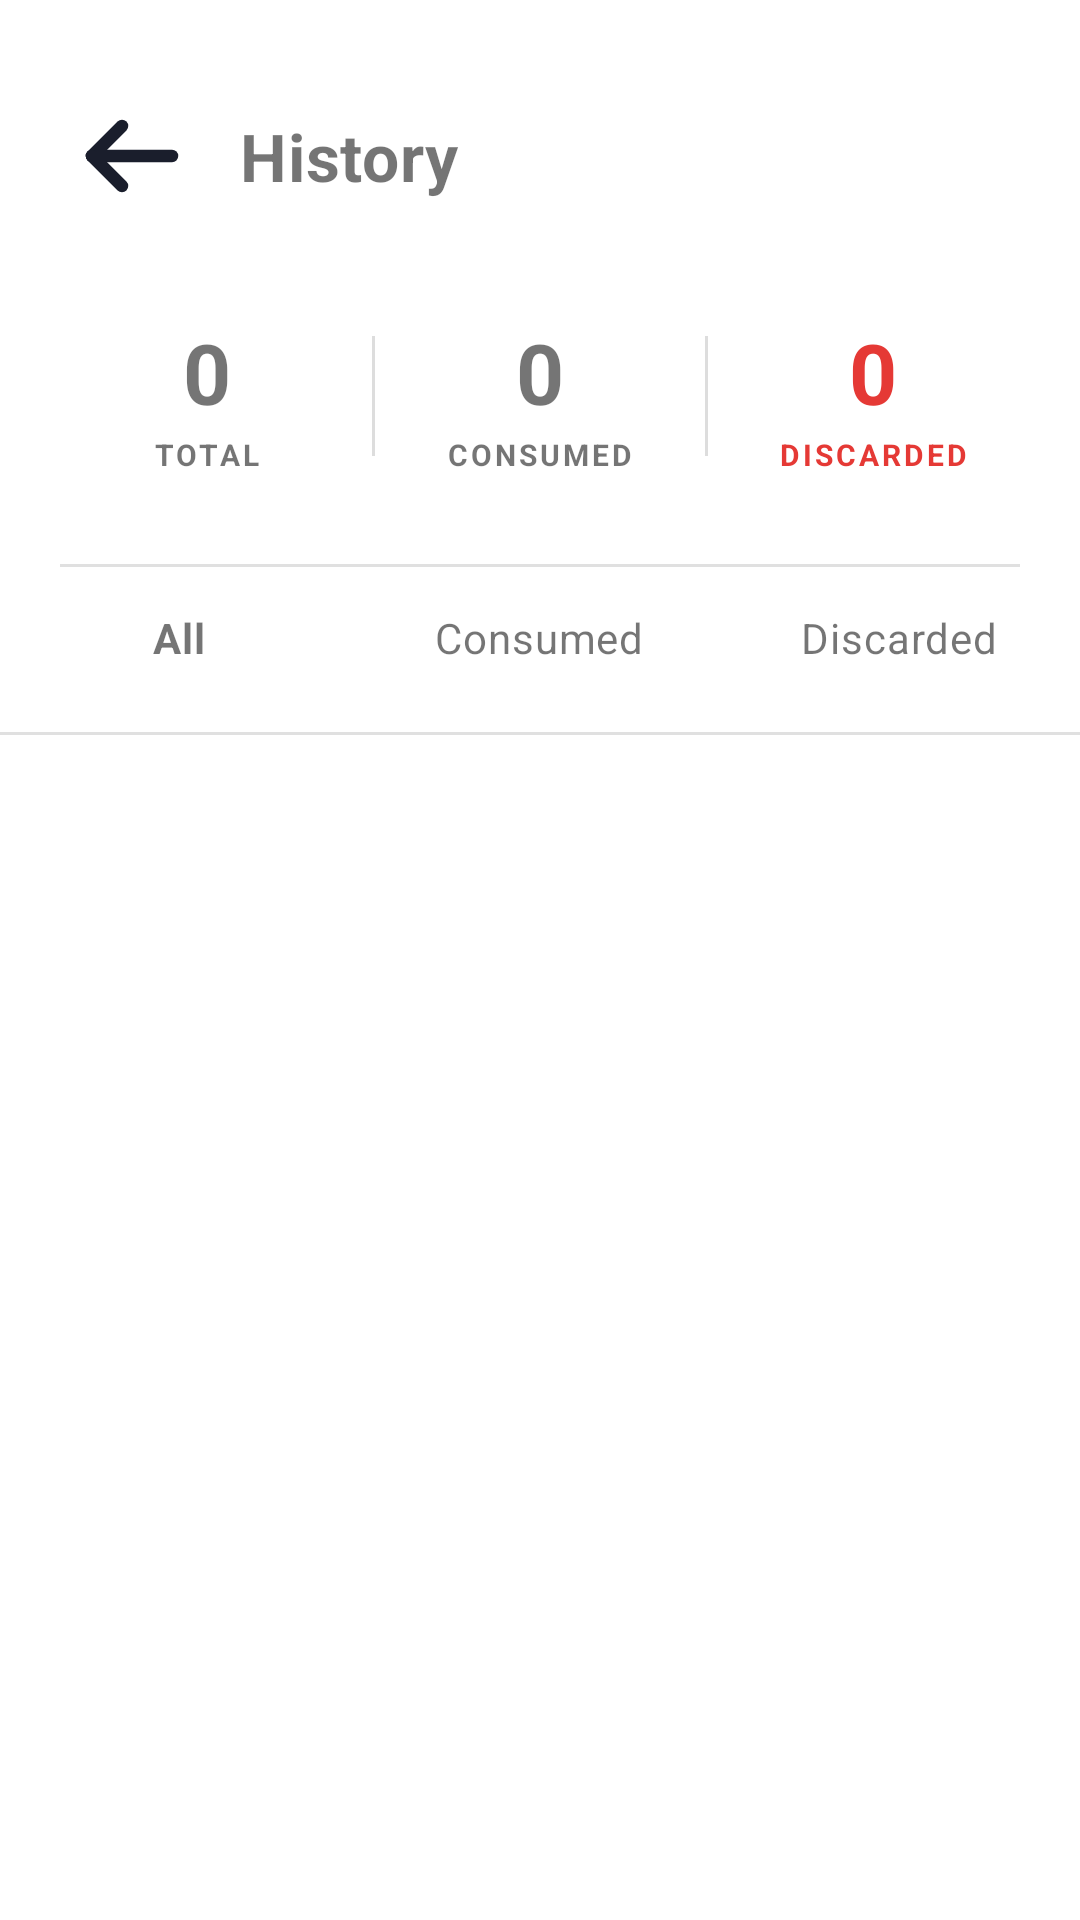

Here is an Android app screen rendered from its layout file. Give the layout XML and the strings, colors and styles it references.
<!-- AndroidManifest.xml: activity theme Theme.ProductExpirationTrackerApp -->
<!-- res/layout/activity_consumed_history.xml -->
<?xml version="1.0" encoding="utf-8"?>
<LinearLayout xmlns:android="http://schemas.android.com/apk/res/android"
    xmlns:tools="http://schemas.android.com/tools"
    android:id="@+id/mainLayout"
    android:layout_width="match_parent"
    android:layout_height="match_parent"
    android:orientation="vertical"
    tools:context=".ConsumedHistoryActivity">

    
    <LinearLayout
        android:id="@+id/headerLayout"
        android:layout_width="match_parent"
        android:layout_height="wrap_content"
        android:orientation="horizontal"
        android:gravity="center_vertical"
        android:paddingStart="20dp"
        android:paddingEnd="20dp"
        android:paddingTop="28dp"
        android:paddingBottom="16dp">

        <ImageView
            android:id="@+id/backButton"
            android:layout_width="48dp"
            android:layout_height="48dp"
            android:src="@drawable/ic_back_arrow"
            android:padding="4dp"
            android:background="?attr/selectableItemBackgroundBorderless"
            android:contentDescription="Back"
            android:clickable="true"
            android:focusable="true"
            android:layout_marginEnd="12dp" />

        <TextView
            android:id="@+id/titleTextView"
            android:layout_width="0dp"
            android:layout_height="wrap_content"
            android:layout_weight="1"
            android:text="History"
            android:textSize="22sp"
            android:textStyle="bold"
            android:letterSpacing="0.01" />

    </LinearLayout>

    
    <LinearLayout
        android:id="@+id/statsLayout"
        android:layout_width="match_parent"
        android:layout_height="wrap_content"
        android:orientation="horizontal"
        android:paddingStart="20dp"
        android:paddingEnd="20dp"
        android:paddingBottom="16dp">

        
        <LinearLayout
            android:id="@+id/statCardTotal"
            android:layout_width="0dp"
            android:layout_height="80dp"
            android:layout_weight="1"
            android:orientation="vertical"
            android:gravity="center"
            android:layout_marginEnd="6dp">

            <TextView
                android:id="@+id/tvTotalCount"
                android:layout_width="wrap_content"
                android:layout_height="wrap_content"
                android:text="0"
                android:textSize="28sp"
                android:textStyle="bold" />

            <TextView
                android:id="@+id/tvTotalLabel"
                android:layout_width="wrap_content"
                android:layout_height="wrap_content"
                android:text="TOTAL"
                android:textSize="10sp"
                android:textStyle="bold"
                android:letterSpacing="0.1"
                android:layout_marginTop="2dp" />

        </LinearLayout>

        
        <View
            android:id="@+id/statDivider1"
            android:layout_width="1dp"
            android:layout_height="40dp"
            android:layout_gravity="center_vertical"
            android:background="#DDDDDD"
            android:layout_marginEnd="6dp" />

        
        <LinearLayout
            android:id="@+id/statCardConsumed"
            android:layout_width="0dp"
            android:layout_height="80dp"
            android:layout_weight="1"
            android:orientation="vertical"
            android:gravity="center"
            android:layout_marginEnd="6dp">

            <TextView
                android:id="@+id/tvConsumedCount"
                android:layout_width="wrap_content"
                android:layout_height="wrap_content"
                android:text="0"
                android:textSize="28sp"
                android:textStyle="bold"/>

            <TextView
                android:id="@+id/tvConsumedLabel"
                android:layout_width="wrap_content"
                android:layout_height="wrap_content"
                android:text="CONSUMED"
                android:textSize="10sp"
                android:textStyle="bold"
                android:letterSpacing="0.1"
                android:layout_marginTop="2dp" />

        </LinearLayout>

        
        <View
            android:id="@+id/statDivider2"
            android:layout_width="1dp"
            android:layout_height="40dp"
            android:layout_gravity="center_vertical"
            android:background="#DDDDDD"
            android:layout_marginEnd="6dp" />

        
        <LinearLayout
            android:id="@+id/statCardDiscarded"
            android:layout_width="0dp"
            android:layout_height="80dp"
            android:layout_weight="1"
            android:orientation="vertical"
            android:gravity="center">

            <TextView
                android:id="@+id/tvDiscardedCount"
                android:layout_width="wrap_content"
                android:layout_height="wrap_content"
                android:text="0"
                android:textSize="28sp"
                android:textStyle="bold"
                android:textColor="#E53935" />

            <TextView
                android:id="@+id/tvDiscardedLabel"
                android:layout_width="wrap_content"
                android:layout_height="wrap_content"
                android:text="DISCARDED"
                android:textSize="10sp"
                android:textStyle="bold"
                android:letterSpacing="0.1"
                android:textColor="#E53935"
                android:layout_marginTop="2dp" />

        </LinearLayout>

    </LinearLayout>

    
    <View
        android:id="@+id/headerDivider"
        android:layout_width="match_parent"
        android:layout_height="1dp"
        android:background="#E0E0E0"
        android:layout_marginStart="20dp"
        android:layout_marginEnd="20dp" />

    
    <LinearLayout
        android:id="@+id/filterLayout"
        android:layout_width="match_parent"
        android:layout_height="wrap_content"
        android:orientation="horizontal">

        
        <LinearLayout
            android:id="@+id/btnAll"
            android:layout_width="0dp"
            android:layout_height="wrap_content"
            android:layout_weight="1"
            android:orientation="vertical"
            android:gravity="center"
            android:clickable="true"
            android:focusable="true"
            android:background="?attr/selectableItemBackground"
            android:paddingTop="14dp"
            android:paddingBottom="14dp">

            <TextView
                android:id="@+id/tvAll"
                android:layout_width="wrap_content"
                android:layout_height="wrap_content"
                android:text="All"
                android:textSize="14sp"
                android:textStyle="bold"
                android:letterSpacing="0.02" />

            <View
                android:id="@+id/indicatorAll"
                android:layout_width="32dp"
                android:layout_height="2dp"
                android:layout_marginTop="6dp"
                android:visibility="visible" />

        </LinearLayout>

        
        <LinearLayout
            android:id="@+id/btnConsumed"
            android:layout_width="0dp"
            android:layout_height="wrap_content"
            android:layout_weight="1"
            android:orientation="vertical"
            android:gravity="center"
            android:clickable="true"
            android:focusable="true"
            android:background="?attr/selectableItemBackground"
            android:paddingTop="14dp"
            android:paddingBottom="14dp">

            <TextView
                android:id="@+id/tvConsumed"
                android:layout_width="wrap_content"
                android:layout_height="wrap_content"
                android:text="Consumed"
                android:textSize="14sp"
                android:letterSpacing="0.02" />

            <View
                android:id="@+id/indicatorConsumed"
                android:layout_width="32dp"
                android:layout_height="2dp"
                android:layout_marginTop="6dp"
                android:visibility="gone" />

        </LinearLayout>

        
        <LinearLayout
            android:id="@+id/btnDiscarded"
            android:layout_width="0dp"
            android:layout_height="wrap_content"
            android:layout_weight="1"
            android:orientation="vertical"
            android:gravity="center"
            android:clickable="true"
            android:focusable="true"
            android:background="?attr/selectableItemBackground"
            android:paddingTop="14dp"
            android:paddingBottom="14dp">

            <TextView
                android:id="@+id/tvDiscarded"
                android:layout_width="wrap_content"
                android:layout_height="wrap_content"
                android:text="Discarded"
                android:textSize="14sp"
                android:letterSpacing="0.02" />

            <View
                android:id="@+id/indicatorDiscarded"
                android:layout_width="32dp"
                android:layout_height="2dp"
                android:layout_marginTop="6dp"
                android:visibility="gone" />

        </LinearLayout>

    </LinearLayout>

    
    <View
        android:id="@+id/tabDivider"
        android:layout_width="match_parent"
        android:layout_height="1dp"
        android:background="#E0E0E0" />

    
    <androidx.recyclerview.widget.RecyclerView
        android:id="@+id/historyRecyclerView"
        android:layout_width="match_parent"
        android:layout_height="0dp"
        android:layout_weight="1"
        android:padding="16dp"
        android:clipToPadding="false" />

    
    <LinearLayout
        android:id="@+id/emptyStateLayout"
        android:layout_width="match_parent"
        android:layout_height="0dp"
        android:layout_weight="1"
        android:orientation="vertical"
        android:gravity="center"
        android:visibility="gone">

        <ImageView
            android:layout_width="80dp"
            android:layout_height="80dp"
            android:src="@drawable/ic_history_empty"
            android:alpha="0.3" />

        <TextView
            android:id="@+id/emptyTitleText"
            android:layout_width="wrap_content"
            android:layout_height="wrap_content"
            android:text="No history yet"
            android:textSize="18sp"
            android:textStyle="bold"
            android:layout_marginTop="16dp" />

        <TextView
            android:id="@+id/emptySubText"
            android:layout_width="wrap_content"
            android:layout_height="wrap_content"
            android:text="Products you consume or discard will appear here"
            android:textSize="13sp"
            android:layout_marginTop="6dp"
            android:gravity="center"
            android:paddingStart="32dp"
            android:paddingEnd="32dp" />

    </LinearLayout>

</LinearLayout>
<!-- resources referenced by this layout -->
<resources>
  <!-- drawable ic_back_arrow (drawable) -->
  <?xml version="1.0" encoding="utf-8"?>
  <vector xmlns:android="http://schemas.android.com/apk/res/android"
      android:width="24dp"
      android:height="24dp"
      android:viewportWidth="24"
      android:viewportHeight="24">
  
      
      <path
          android:pathData="M20,12 L4,12"
          android:strokeColor="#1A1E2C"
          android:strokeWidth="2.5"
          android:strokeLineCap="round"/>
  
      
      <path
          android:pathData="M4,12 L10,6"
          android:strokeColor="#1A1E2C"
          android:strokeWidth="2.5"
          android:strokeLineCap="round"
          android:strokeLineJoin="round"/>
  
      
      <path
          android:pathData="M4,12 L10,18"
          android:strokeColor="#1A1E2C"
          android:strokeWidth="2.5"
          android:strokeLineCap="round"
          android:strokeLineJoin="round"/>
  
  </vector>
  <!-- drawable ic_history_empty (drawable) -->
  <?xml version="1.0" encoding="utf-8"?>
  <vector xmlns:android="http://schemas.android.com/apk/res/android"
      android:width="120dp"
      android:height="120dp"
      android:viewportWidth="24"
      android:viewportHeight="24">
      <path
          android:fillColor="#FF999999"
          android:pathData="M13,3c-4.97,0 -9,4.03 -9,9L1,12l3.89,3.89 0.07,0.14L9,12L6,12c0,-3.87 3.13,-7 7,-7s7,3.13 7,7 -3.13,7 -7,7c-1.93,0 -3.68,-0.79 -4.94,-2.06l-1.42,1.42C8.27,19.99 10.51,21 13,21c4.97,0 9,-4.03 9,-9s-4.03,-9 -9,-9zM12,8v5l4.28,2.54 0.72,-1.21 -3.5,-2.08L13.5,8L12,8z"/>
  </vector>
  <style name="Theme.ProductExpirationTrackerApp" parent="Theme.MaterialComponents.DayNight.NoActionBar">
          
          <item name="colorPrimary">@color/color_primary_white</item>
          <item name="colorPrimaryVariant">@color/color_primary_black</item>
          <item name="colorOnPrimary">@color/white</item>
  
          
          <item name="backgroundColor">#F5F7FA</item>
          <item name="primaryTextColor">#1A1E2C</item>
          <item name="secondaryTextColor">#8A8F9E</item>
          <item name="cardBackgroundColor">#FFFFFF</item>
          <item name="fabIconColor">#FFFFFF</item>
          <item name="bottomNavColor">#6200EE</item>
          <item name="bottomNavIconColor">#FFFFFF</item>
          <item name="bottomNavTextColor">#FFFFFF</item>
          <item name="bottomNavIndicatorColor">#FFFFFF</item>
  
          
          <item name="safeColor">#4CAF50</item>
          <item name="warningColor">#FF9800</item>
          <item name="expiredColor">#F44336</item>
  
          
          <item name="categoryDairyColor">#FFF3E0</item>
          <item name="categoryVegetablesColor">#E8F5E9</item>
          <item name="categoryFruitsColor">#FFF3E0</item>
          <item name="categoryMeatsColor">#FFEBEE</item>
          <item name="categoryBeveragesColor">#E0F2F1</item>
          <item name="categoryMedicineColor">#FFE8E8</item>
          <item name="categoryOtherColor">#F3F0FF</item>
      </style>
  <color name="color_primary_white">#6200EE</color>
  <color name="color_primary_black">#BB86FC</color>
  <color name="white">#FFFFFF</color>
</resources>
